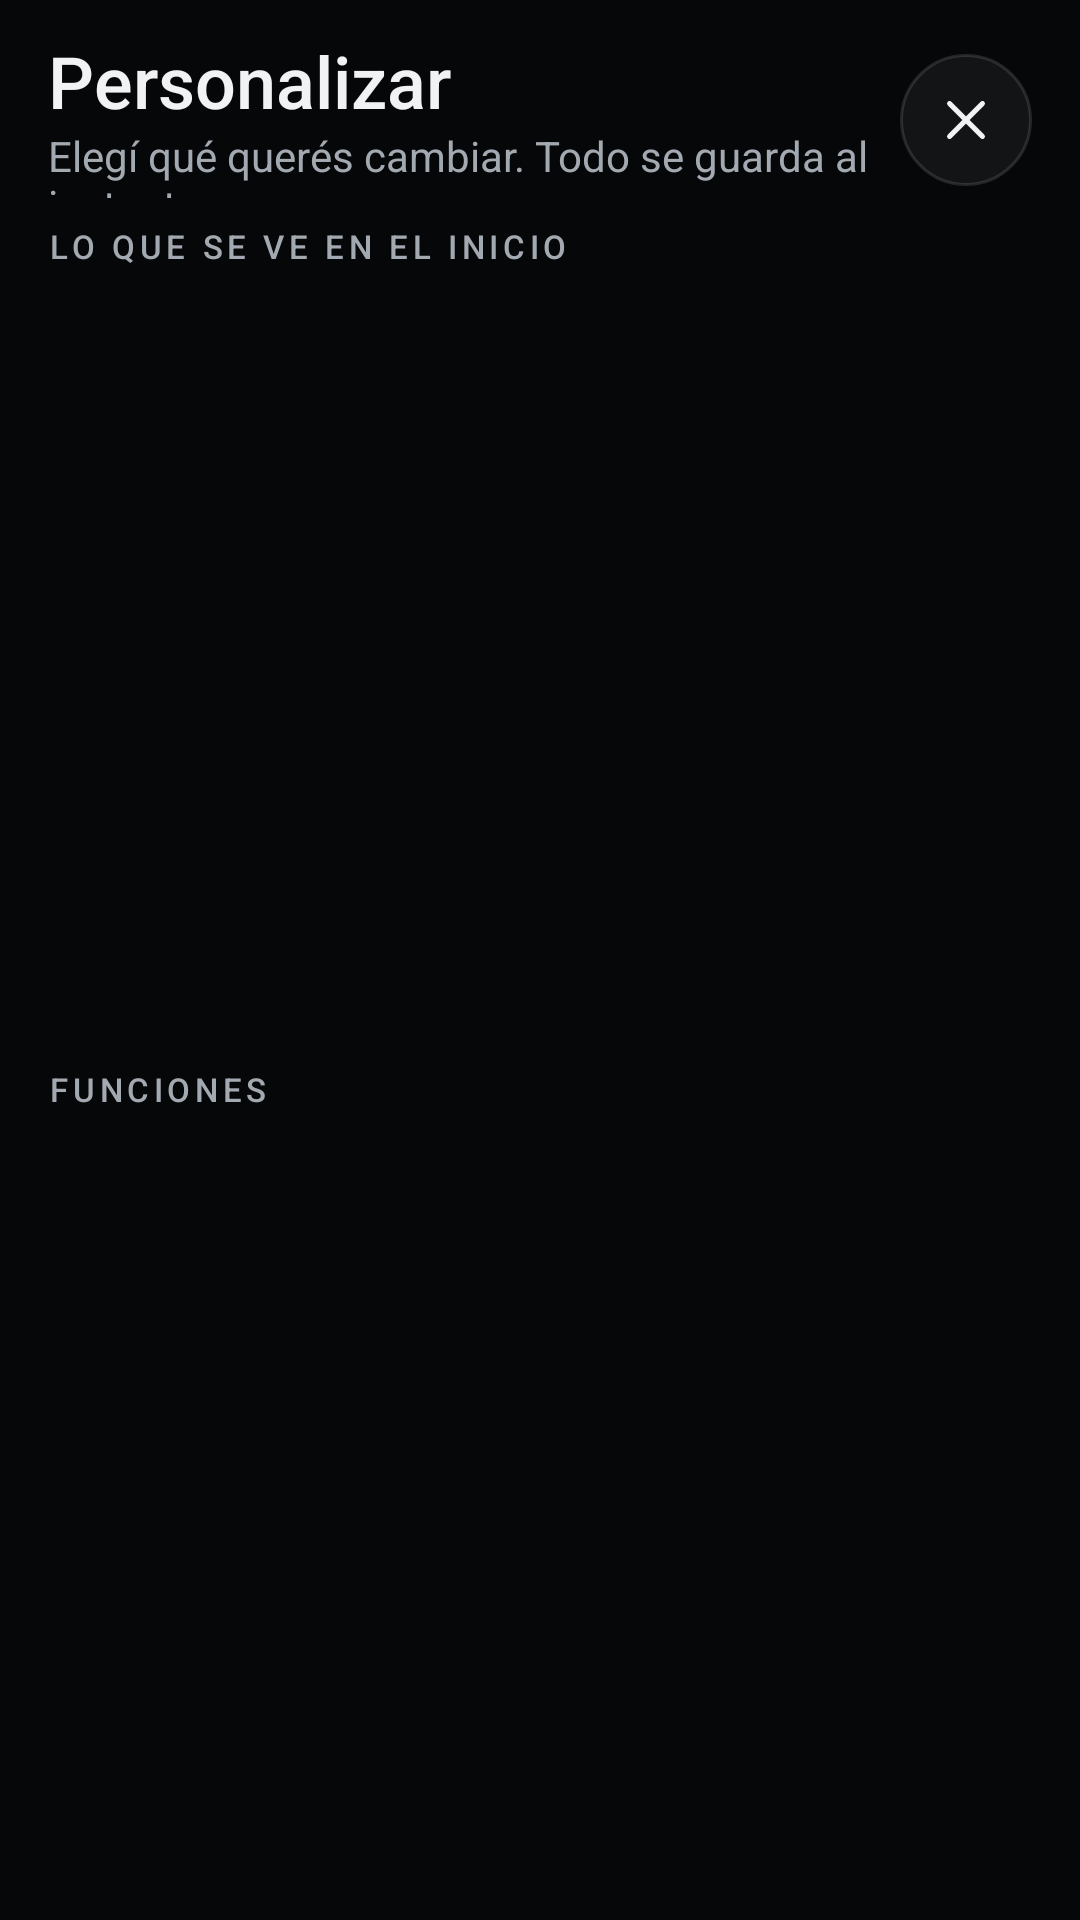

This screen was rendered from an Android layout file. Write that file and the resources it references.
<!-- AndroidManifest.xml: application theme Theme.Launcher -->
<!-- res/layout/settings_hub.xml -->
<?xml version="1.0" encoding="utf-8"?>
<LinearLayout xmlns:android="http://schemas.android.com/apk/res/android"
    android:layout_width="match_parent"
    android:layout_height="match_parent"
    android:orientation="vertical"
    android:paddingLeft="16dp"
    android:paddingTop="14dp"
    android:paddingRight="16dp"
    android:paddingBottom="16dp">

    <LinearLayout
        android:layout_width="match_parent"
        android:layout_height="52dp"
        android:gravity="center_vertical"
        android:orientation="horizontal">

        <LinearLayout
            android:layout_width="0dp"
            android:layout_height="wrap_content"
            android:layout_weight="1"
            android:orientation="vertical">

            <TextView
                android:layout_width="match_parent"
                android:layout_height="wrap_content"
                android:fontFamily="sans-serif-medium"
                android:includeFontPadding="false"
                android:text="@string/customize"
                android:textColor="?attr/uiText"
                android:textSize="24sp" />

            <TextView
                android:layout_width="match_parent"
                android:layout_height="wrap_content"
                android:text="@string/hub_sub"
                android:textColor="?attr/uiText2"
                android:textSize="14sp" />
        </LinearLayout>

        <ImageButton
            android:id="@+id/btnClose"
            android:layout_width="44dp"
            android:layout_height="44dp"
            android:background="@drawable/glass_circle"
            android:contentDescription="@string/cd_close"
            android:src="@drawable/ic_close" />
    </LinearLayout>

    <TextView
        style="@style/Label"
        android:layout_width="match_parent"
        android:layout_height="wrap_content"
        android:layout_marginTop="10dp"
        android:layout_marginBottom="8dp"
        android:text="@string/hub_group_look"
        android:textAllCaps="true" />

    <LinearLayout
        android:id="@+id/rowLook"
        android:layout_width="match_parent"
        android:layout_height="0dp"
        android:layout_weight="1"
        android:orientation="horizontal" />

    <TextView
        style="@style/Label"
        android:layout_width="match_parent"
        android:layout_height="wrap_content"
        android:layout_marginTop="14dp"
        android:layout_marginBottom="8dp"
        android:text="@string/hub_group_functions"
        android:textAllCaps="true" />

    <LinearLayout
        android:id="@+id/rowFunctions"
        android:layout_width="match_parent"
        android:layout_height="0dp"
        android:layout_weight="1"
        android:orientation="horizontal" />
</LinearLayout>
<!-- resources referenced by this layout -->
<resources>
  <!-- drawable glass_circle (drawable) -->
  <?xml version="1.0" encoding="utf-8"?>
  <ripple xmlns:android="http://schemas.android.com/apk/res/android" android:color="#33FFFFFF">
      <item>
          <shape android:shape="oval">
              <solid android:color="?attr/uiGlassFill" />
              <stroke android:width="1dp" android:color="?attr/uiGlassStroke" />
          </shape>
      </item>
  </ripple>
  <!-- drawable ic_close (drawable) -->
  <?xml version="1.0" encoding="utf-8"?>
  <vector xmlns:android="http://schemas.android.com/apk/res/android" android:width="22dp" android:height="22dp" android:viewportWidth="24" android:viewportHeight="24">
  <path android:strokeColor="?attr/uiText" android:strokeWidth="1.8" android:strokeLineCap="round" android:strokeLineJoin="round" android:fillColor="#00000000" android:pathData="M6,6L18,18M18,6L6,18"/>
  </vector>
  <string name="cd_close">Cerrar</string>
  <string name="customize">Personalizar</string>
  <string name="hub_group_functions">Funciones</string>
  <string name="hub_group_look">Lo que se ve en el inicio</string>
  <string name="hub_sub">Elegí qué querés cambiar. Todo se guarda al instante.</string>
  <style name="Label">
          <item name="android:textColor">?attr/uiText2</item>
          <item name="android:textSize">11sp</item>
          <item name="android:letterSpacing">0.14</item>
          <item name="android:fontFamily">sans-serif-medium</item>
          <item name="android:includeFontPadding">false</item>
      </style>
  <style name="Theme.Launcher" parent="@android:style/Theme.Material.NoActionBar.Fullscreen">
          <item name="uiBg">@color/bg</item>
          <item name="uiAccent">@color/accent</item>
          <item name="uiText">@color/text</item>
          <item name="uiText2">@color/text2</item>
          <item name="uiGlassFill">@color/glass_fill</item>
          <item name="uiGlassStroke">@color/glass_stroke</item>
          <item name="uiGlassHi">@color/glass_hi</item>
          <item name="uiTrack">@color/track</item>
          <item name="uiFloor">@color/floor</item>
          <item name="uiOnAccent">#FFFFFFFF</item>
          <item name="uiDialogBg">#FF1A1C20</item>
          <item name="android:windowBackground">@color/bg</item>
          <item name="android:colorAccent">?attr/uiAccent</item>
          <item name="android:textColor">?attr/uiText</item>
          <item name="android:statusBarColor">@android:color/transparent</item>
          <item name="android:navigationBarColor">@android:color/black</item>
          <item name="android:windowDisablePreview">false</item>
          <item name="android:alertDialogTheme">@style/Dialog.Launcher</item>
          <item name="android:datePickerDialogTheme">@style/Dialog.Launcher</item>
      </style>
  <color name="bg">#FF060708</color>
  <color name="accent">#FFE3263A</color>
  <color name="text">#FFF1F2F4</color>
  <color name="text2">#FFA3A9B1</color>
  <color name="glass_fill">#0DFFFFFF</color>
  <color name="glass_stroke">#1FFFFFFF</color>
  <color name="glass_hi">#29FFFFFF</color>
  <color name="track">#1AFFFFFF</color>
  <color name="floor">#2EFFFFFF</color>
  <style name="Dialog.Launcher" parent="@android:style/Theme.Material.Dialog.Alert">
          <item name="android:colorAccent">?attr/uiAccent</item>
          <item name="android:colorBackgroundFloating">?attr/uiDialogBg</item>
          <item name="android:textColorPrimary">?attr/uiText</item>
          <item name="android:textColorSecondary">?attr/uiText2</item>
          <item name="android:textColor">?attr/uiText</item>
          <item name="android:datePickerStyle">@style/DatePicker.Launcher</item>
      </style>
  <style name="DatePicker.Launcher" parent="@android:style/Widget.Material.DatePicker">
          <item name="android:datePickerMode">spinner</item>
          <item name="android:calendarViewShown">false</item>
          <item name="android:spinnersShown">true</item>
      </style>
</resources>
